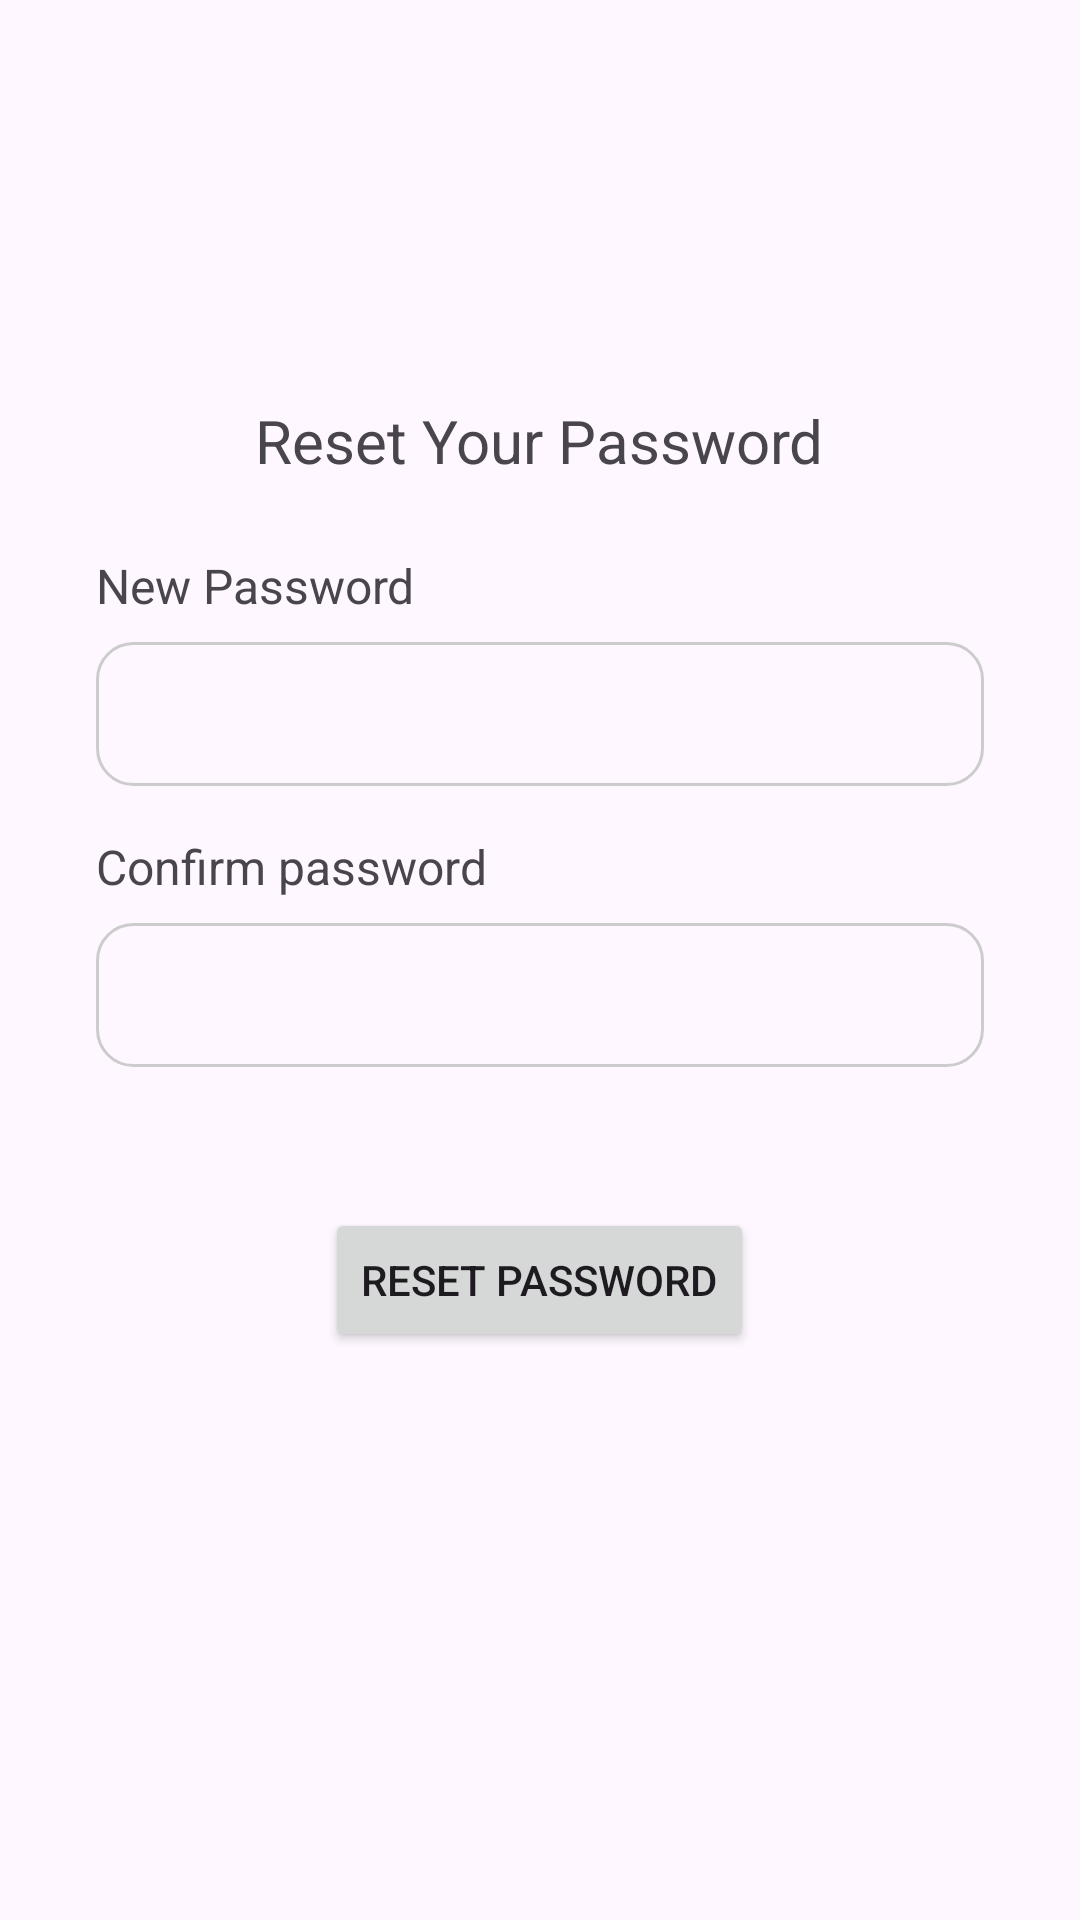

Write the Android layout XML for this screen, with the resource values it uses.
<!-- AndroidManifest.xml: application theme Theme.TestApp -->
<!-- res/layout/activity_reset_password.xml -->
<?xml version="1.0" encoding="utf-8"?>
<LinearLayout xmlns:android="http://schemas.android.com/apk/res/android"
    xmlns:tools="http://schemas.android.com/tools"
    android:id="@+id/main"
    android:layout_width="match_parent"
    android:layout_height="match_parent"
    android:orientation="vertical"
    android:padding="16dp"
    tools:context=".ResetPasswordActivity">

    
    <Space
        android:layout_width="match_parent"
        android:layout_height="0dp"
        android:layout_weight="1" />

    
    <LinearLayout
        android:layout_width="match_parent"
        android:layout_height="0dp"
        android:layout_weight="5"
        android:padding="16dp"
        android:orientation="vertical"
        android:gravity="center_horizontal">

        <TextView
            android:layout_width="wrap_content"
            android:layout_height="wrap_content"
            android:text="@string/reset_your_password"
            android:textSize="20sp"
            android:layout_marginBottom="24dp" />

        
        <TextView
            android:layout_width="match_parent"
            android:layout_height="wrap_content"
            android:text="@string/new_password"
            android:textSize="16sp"
            android:labelFor="@+id/newPasswordET"
            android:layout_marginBottom="8dp" />

        <EditText
            android:id="@+id/newPasswordET"
            android:layout_width="match_parent"
            android:layout_height="48dp"
            android:autofillHints="password"
            android:inputType="textPassword"
            android:background="@drawable/rounded_edittext"
            android:paddingHorizontal="12dp"
            android:textSize="16sp"
            android:layout_marginBottom="16dp" />

        
        <TextView
            android:layout_width="match_parent"
            android:layout_height="wrap_content"
            android:text="@string/confirm_password"
            android:textSize="16sp"
            android:labelFor="@+id/confirmPasswordET"
            android:layout_marginBottom="8dp" />

        <EditText
            android:id="@+id/confirmPasswordET"
            android:layout_width="match_parent"
            android:layout_height="48dp"
            android:autofillHints="password"
            android:inputType="textPassword"
            android:background="@drawable/rounded_edittext"
            android:paddingHorizontal="12dp"
            android:textSize="16sp"
            android:layout_marginBottom="4dp" />

        <TextView
            android:layout_width="match_parent"
            android:layout_height="wrap_content"
            android:textColor="@color/uikit_light_red_200"
            android:id="@+id/messageTv"
            android:layout_marginBottom="24dp"
            />

        
        <Button
            android:id="@+id/resetPasswordBtn"
            android:layout_width="wrap_content"
            android:layout_height="wrap_content"
            android:text="@string/reset_password" />

    </LinearLayout>

</LinearLayout>
<!-- resources referenced by this layout -->
<resources>
  <!-- drawable rounded_edittext (drawable) -->
  <shape xmlns:android="http://schemas.android.com/apk/res/android"
      android:shape="rectangle">
      <stroke android:width="1dp" android:color="#CCCCCC" />
      <corners android:radius="12dp" />
      <padding android:left="8dp" android:top="8dp"
          android:right="8dp" android:bottom="8dp" />
  </shape>
  <string name="confirm_password">Confirm password</string>
  <string name="new_password">New Password</string>
  <string name="reset_password">Reset Password</string>
  <string name="reset_your_password">Reset Your Password</string>
  <style name="Theme.TestApp" parent="Base.Theme.TestApp" />
  <style name="Base.Theme.TestApp" parent="Theme.Material3.DayNight.NoActionBar">
          
          
          <item name="bottomSheetDialogTheme">@style/AppBottomSheetDialogTheme</item>
      </style>
  <style name="AppBottomSheetDialogTheme" parent="Theme.Design.Light.BottomSheetDialog">
          <item name="bottomSheetStyle">@style/AppModalStyle</item>
      </style>
  <style name="AppModalStyle" parent="Widget.Design.BottomSheet.Modal">
          <item name="android:background">@drawable/rounded_dialog</item>
      </style>
</resources>
